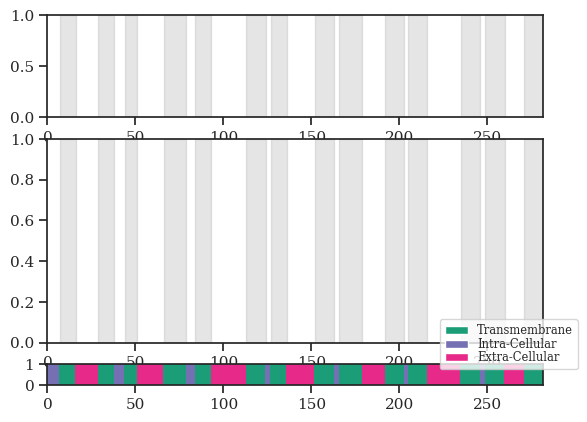

The script that saved this image: (Note: this script raises an exception after producing the figure.)

import seaborn as sns
import matplotlib.pyplot as plt
import numpy as np
import matplotlib.patches as mpatches
from matplotlib import gridspec
from matplotlib import colors as mplcolors

sns.set_style("white")
sns.set_context("paper")
sns.set(style="ticks", font="serif")


def main():
    gs = gridspec.GridSpec(3, 1, height_ratios=[5, 10, 1])
    ax2 = plt.subplot(gs[0])
    ax1 = plt.subplot(gs[1], sharex=ax2)
    ax3 = plt.subplot(gs[2], sharex=ax2)

    color_map = get_colors()
    sequence = []
    secondary_structure = []
    helix_prediction = []
    sheet_prediction = []
    coil_prediction = []
    s2 = []

    domains = [['in', 1, 6],
               ['tm', 7, 15],
               ['out', 16, 28],
               ['tm', 29, 37],
               ['in', 38, 43],
               ['tm', 44, 50],
               ['out', 51, 65],
               ['tm', 66, 78],
               ['in', 79, 83],
               ['tm', 84, 92],
               ['out', 93, 112],
               ['tm', 113, 123],
               ['in', 124, 126],
               ['tm', 127, 135],
               ['out', 136, 151],
               ['tm', 152, 162],
               ['in', 163, 165],
               ['tm', 166, 178],
               ['out', 179, 191],
               ['tm', 192, 202],
               ['in', 203, 204],
               ['tm', 205, 215],
               ['out', 216, 234],
               ['tm', 235, 245],
               ['in', 246, 248],
               ['tm', 249, 259],
               ['out', 260, 270],
               ['tm', 271, 281]]

    predtmbb = [0, 0, 0, 0, 0, 0, 0, 2, 2, 2, 2, 2, 2, 2, 2, 2, 1, 1, 1,
                1, 1, 1, 1, 1, 1, 1, 1, 1, 1, 2, 2, 2, 2, 2, 2, 2, 2,
                2, 0, 0, 0, 0, 0, 0, 2, 2, 2, 2, 2, 2, 2, 1, 1, 1, 1,
                1, 1, 1, 1, 1, 1, 1, 1, 1, 1, 1, 2, 2, 2, 2, 2, 2, 2,
                2, 2, 2, 2, 2, 2, 0, 0, 0, 0, 0, 2, 2, 2, 2, 2, 2, 2,
                2, 2, 1, 1, 1, 1, 1, 1, 1, 1, 1, 1, 1, 1, 1, 1, 1, 1,
                1, 1, 1, 1, 2, 2, 2, 2, 2, 2, 2, 2, 2, 2, 2, 0, 0, 0,
                2, 2, 2, 2, 2, 2, 2, 2, 2, 1, 1, 1, 1, 1, 1, 1, 1, 1,
                1, 1, 1, 1, 1, 1, 1, 2, 2, 2, 2, 2, 2, 2, 2, 2, 2, 2,
                0, 0, 0, 2, 2, 2, 2, 2, 2, 2, 2, 2, 2, 2, 2, 2, 1, 1,
                1, 1, 1, 1, 1, 1, 1, 1, 1, 1, 1, 2, 2, 2, 2, 2, 2, 2,
                2, 2, 2, 2, 0, 0, 2, 2, 2, 2, 2, 2, 2, 2, 2, 2, 2, 1,
                1, 1, 1, 1, 1, 1, 1, 1, 1, 1, 1, 1, 1, 1, 1, 1, 1, 1,
                2, 2, 2, 2, 2, 2, 2, 2, 2, 2, 2, 0, 0, 0, 2, 2, 2, 2,
                2, 2, 2, 2, 2, 2, 2, 1, 1, 1, 1, 1, 1, 1, 1, 1, 1, 1,
                2, 2, 2, 2, 2, 2, 2, 2, 2, 2, 2]
    predtmbb = np.array([predtmbb])

    for domain in domains:
        if domain[0] == 'tm':
            ax2.axvspan(domain[1], domain[2]+1, alpha=0.2, color='grey')
            ax1.axvspan(domain[1], domain[2]+1, alpha=0.2, color='grey')

    predtmbb_colors = sns.color_palette("Dark2", 5)
    predtmbb_colors_map = mplcolors.ListedColormap([predtmbb_colors[2], predtmbb_colors[3], predtmbb_colors[0]])
    ax3.pcolor(predtmbb, cmap=predtmbb_colors_map, vmin=0, vmax=2)

    in_patch = mpatches.Patch(facecolor=predtmbb_colors[2], label='Intra-Cellular')
    out_patch = mpatches.Patch(facecolor=predtmbb_colors[3], label='Extra-Cellular')
    tm_patch = mpatches.Patch(facecolor=predtmbb_colors[0], label='Transmembrane')
    ax3.legend(handles=[ tm_patch, in_patch, out_patch], loc='lower left', bbox_to_anchor=(0.78, 0.5),fontsize='x-small', labelspacing=0.05)#prop={'size':6})

    with open('pred.tab', 'r') as pred:
        lines = pred.readlines()
        sequence = get_sequence(lines)
        s2 = [None]*len(sequence)
        helix_prediction = [0.0]*len(sequence)
        sheet_prediction = [0.0]*len(sequence)
        coil_prediction = [0.0]*len(sequence)
        for line in lines:
            words = line.split()
            if words and words[0].isdigit():
                s2[int(words[0])-1] = float(words[7])
    with open('predSS.tab', 'r') as pred_ss:
        secondary_structure = [0.0]*len(sequence)
        for line in pred_ss.readlines():
            words = line.split()
            if words and words[0].isdigit():
                highest = max([float(prob) for prob in words[-5:-2]])
                secondary_structure[int(words[0])-1] = highest
                helix_prediction[int(words[0])-1] = float(words[4])
                sheet_prediction[int(words[0])-1] = float(words[5])
                coil_prediction[int(words[0])-1] = float(words[6])

    ax1.bar(range(1,len(sequence)+1), sheet_prediction, width=1.0, color=color_map['E'], alpha=0.75, label='Beta Sheet')
    ax1.bar(range(1,len(sequence)+1), coil_prediction, width=1.0, color=color_map['L'], alpha=0.75, label='Coil')
    ax1.bar(range(1,len(sequence)+1), helix_prediction, width=1.0, color=color_map['H'], alpha=0.75, label='Helix')


    ax1.legend(loc='lower left', bbox_to_anchor=(0.78, 0.95),fontsize='x-small', labelspacing=0.05)
    xs = []
    ys = []
    x_series = [xs]
    y_series = [ys]

    last_x = 0
    for i, value in enumerate(s2):
        if value:
            if i == last_x + 1:
                xs.append(i+1)
                ys.append(value)
            else:
                xs = [i+1]
                ys = [value]
                x_series.append(xs)
                y_series.append(ys)
            last_x = i

    for xs, ys in zip(x_series, y_series):
        ax2.plot(xs, ys, marker='.', color=color_map['E'])
    ax2.axis([1, 282, 0.5, 1])
    ax2.xaxis.set_visible(False)
    ax1.xaxis.set_visible(False)
    ax3.yaxis.set_visible(False)

    ax2.set_title('TALOS+ Predicted RCI S2 Value', y=1.2)
    ax2.set_ylabel('S2 Value')
    ax1.set_title('TALOS+ Predicted Secondary Structure', y=1.1)
    ax1.set_ylabel('probability')
    ax3.set_title('PRED-TMBB Predicted Topology', y=2)
    ax3.set_xlabel('residue number')
    ax3.xaxis.set_ticks(range(0, 282, 20))

    sns.despine()

    plt.subplots_adjust(hspace=0.55)
    plt.savefig('secondary_structure_and_topology_prediction.svg', bbox_inches='tight')


def get_sequence(lines):

    found = False
    sequence = []

    for line in lines:
        words = line.split()

        if words and words[0] == 'DATA' and words[1] == 'SEQUENCE':
            sequence.extend(list(words[2]))
            found = True
        elif found:
            break
    return sequence

def get_colors():
    e, h, l = sns.color_palette("Dark2", 3)
    return {'E': e, 'H': h, 'L': l, 'X': None}


if __name__ == '__main__':
    main()
